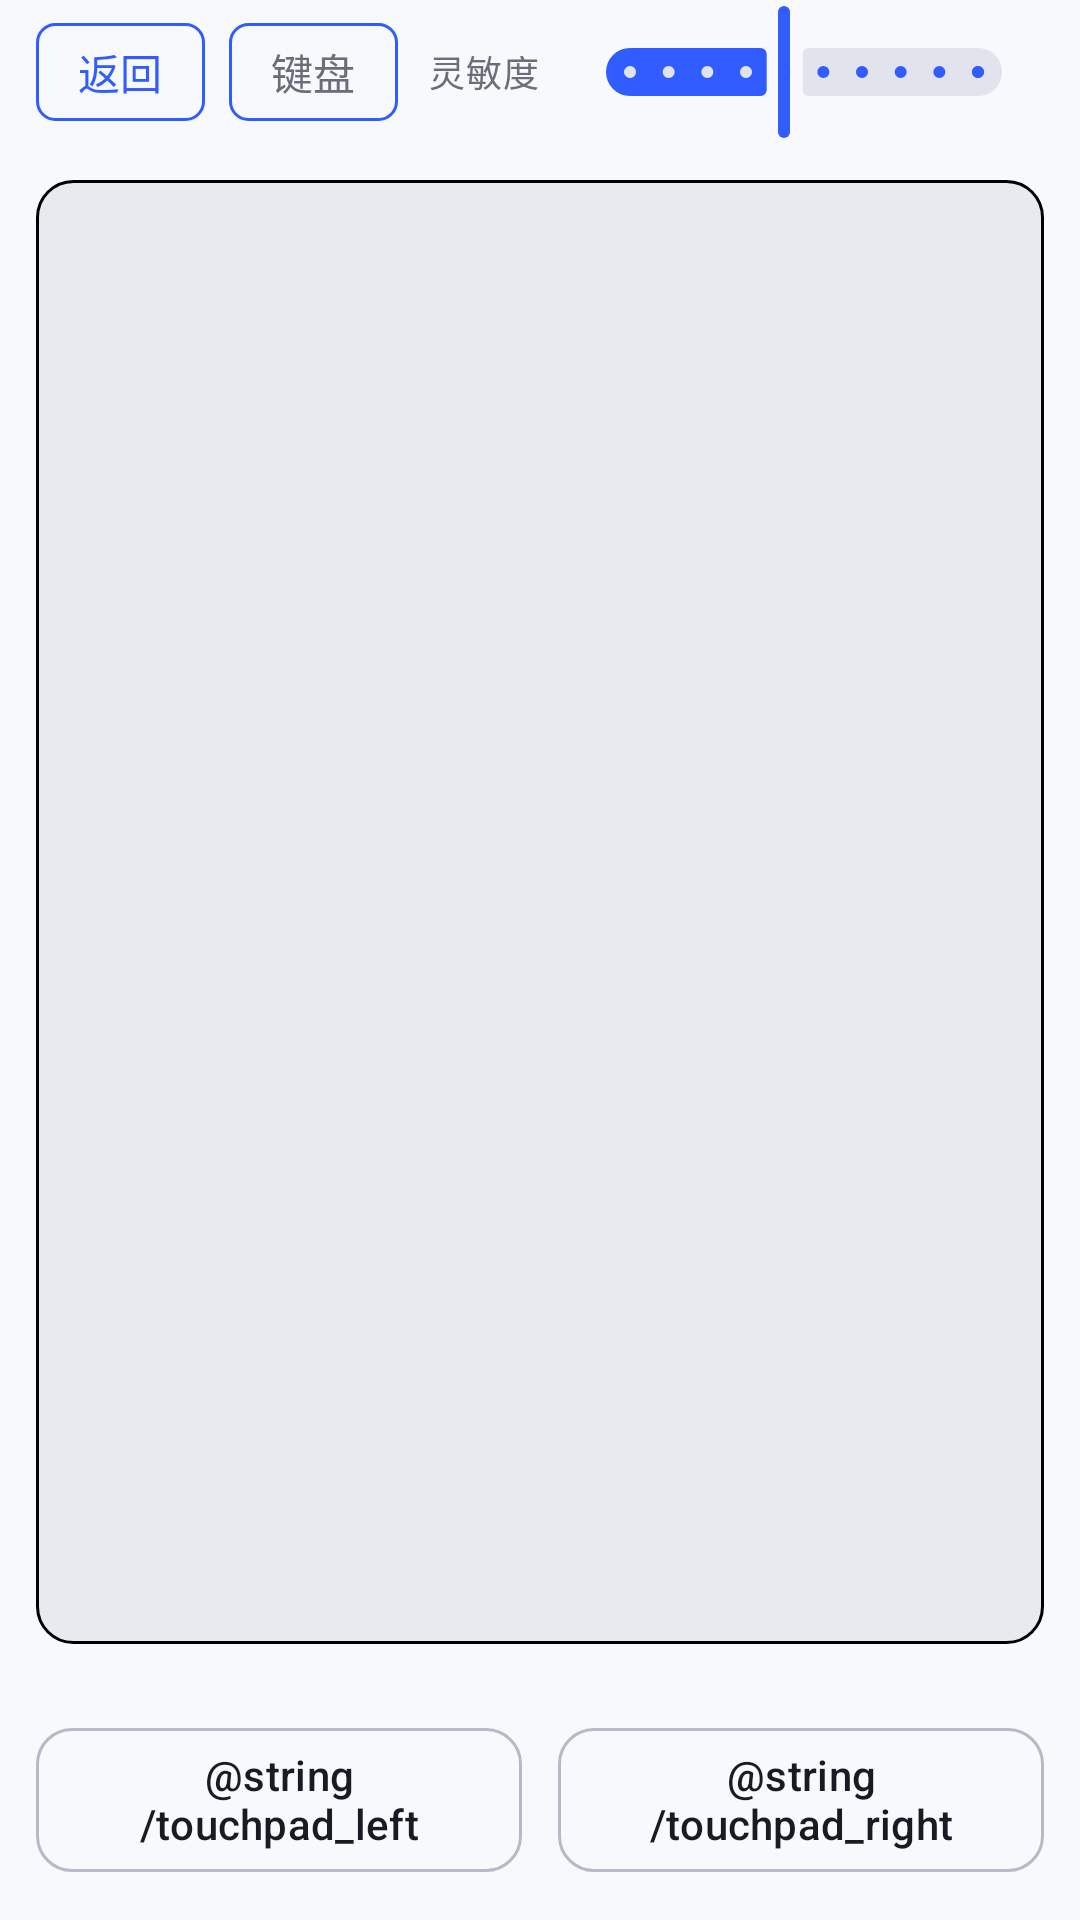

Reconstruct the res/layout file that produces this screen, plus the resources it refers to.
<!-- AndroidManifest.xml: application theme Theme.Claudekeyboard -->
<!-- res/layout/fragment_touchpad.xml -->
<?xml version="1.0" encoding="utf-8"?>
<LinearLayout xmlns:android="http://schemas.android.com/apk/res/android"
    xmlns:app="http://schemas.android.com/apk/res-auto"
    android:layout_width="match_parent"
    android:layout_height="match_parent"
    android:orientation="vertical"
    android:background="?attr/colorSurface">

    
    <LinearLayout
        android:layout_width="match_parent"
        android:layout_height="48dp"
        android:gravity="center_vertical"
        android:orientation="horizontal"
        android:paddingHorizontal="12dp">

        <TextView
            android:id="@+id/tv_back_to_claude"
            android:layout_width="wrap_content"
            android:layout_height="wrap_content"
            android:text="@string/nav_back"
            android:textAppearance="?attr/textAppearanceLabelLarge"
            android:textColor="?attr/colorPrimary"
            android:paddingVertical="6dp"
            android:paddingHorizontal="14dp"
            android:background="@drawable/bg_outline_button" />

        <TextView
            android:id="@+id/tv_to_keyboard"
            android:layout_width="wrap_content"
            android:layout_height="wrap_content"
            android:layout_marginStart="8dp"
            android:text="@string/tab_keyboard"
            android:textAppearance="?attr/textAppearanceLabelLarge"
            android:textColor="?attr/colorOnSurfaceVariant"
            android:paddingVertical="6dp"
            android:paddingHorizontal="14dp"
            android:background="@drawable/bg_outline_button" />

        <View
            android:layout_width="0dp"
            android:layout_height="0dp"
            android:layout_weight="1" />

        <TextView
            android:layout_width="wrap_content"
            android:layout_height="wrap_content"
            android:text="@string/touchpad_sensitivity"
            android:textAppearance="?attr/textAppearanceBodySmall"
            android:textColor="?attr/colorOnSurfaceVariant"
            android:layout_marginEnd="8dp" />

        <com.google.android.material.slider.Slider
            android:id="@+id/slider_sensitivity"
            android:layout_width="160dp"
            android:layout_height="wrap_content"
            android:valueFrom="1"
            android:valueTo="10"
            android:stepSize="1"
            android:value="5" />

    </LinearLayout>

    
    <View
        android:id="@+id/touchpad_area"
        android:layout_width="match_parent"
        android:layout_height="0dp"
        android:layout_weight="1"
        android:layout_marginHorizontal="12dp"
        android:layout_marginTop="12dp"
        android:layout_marginBottom="12dp"
        android:background="@drawable/bg_touchpad_area" />

    
    <LinearLayout
        android:layout_width="match_parent"
        android:layout_height="wrap_content"
        android:orientation="horizontal"
        android:padding="12dp">

        <com.google.android.material.button.MaterialButton
            android:id="@+id/btn_left_click"
            style="@style/Widget.Material3.Button.OutlinedButton"
            android:layout_width="0dp"
            android:layout_height="56dp"
            android:layout_weight="1"
            android:layout_marginEnd="6dp"
            android:text="@string/touchpad_left_click"
            android:textAppearance="?attr/textAppearanceLabelLarge"
            android:textColor="?attr/colorOnSurface"
            app:cornerRadius="12dp"
            app:strokeColor="?attr/colorOutline"
            app:strokeWidth="1dp" />

        <com.google.android.material.button.MaterialButton
            android:id="@+id/btn_right_click"
            style="@style/Widget.Material3.Button.OutlinedButton"
            android:layout_width="0dp"
            android:layout_height="56dp"
            android:layout_weight="1"
            android:layout_marginStart="6dp"
            android:text="@string/touchpad_right_click"
            android:textAppearance="?attr/textAppearanceLabelLarge"
            android:textColor="?attr/colorOnSurface"
            app:cornerRadius="12dp"
            app:strokeColor="?attr/colorOutline"
            app:strokeWidth="1dp" />

    </LinearLayout>

</LinearLayout>
<!-- resources referenced by this layout -->
<resources>
  <!-- drawable bg_outline_button (drawable) -->
  <?xml version="1.0" encoding="utf-8"?>
  <shape xmlns:android="http://schemas.android.com/apk/res/android"
      android:shape="rectangle">
      <stroke
          android:width="1dp"
          android:color="@color/primary" />
      <corners android:radius="6dp" />
  </shape>
  <!-- drawable bg_touchpad_area (drawable) -->
  <?xml version="1.0" encoding="utf-8"?>
  <shape xmlns:android="http://schemas.android.com/apk/res/android">
      <stroke
          android:width="1dp"
          android:color="@android:color/black" />
      <corners android:radius="12dp" />
      <solid android:color="?attr/colorSurfaceVariant" />
  </shape>
  <string name="nav_back">返回</string>
  <string name="tab_keyboard">键盘</string>
  <string name="touchpad_sensitivity">灵敏度</string>
  <color name="primary">#315CFF</color>
  <color name="on_primary">#FFFFFF</color>
  <color name="primary_container">#DCE3FF</color>
  <color name="on_primary_container">#07164E</color>
  <color name="secondary">#53627D</color>
  <color name="on_secondary">#FFFFFF</color>
  <color name="secondary_container">#E1E3ED</color>
  <color name="on_secondary_container">#1A223A</color>
  <color name="tertiary">#A23C7B</color>
  <color name="on_tertiary">#FFFFFF</color>
  <color name="tertiary_container">#FFD8EC</color>
  <color name="on_tertiary_container">#3D0028</color>
  <color name="error">#BA1A1A</color>
  <color name="on_error">#FFFFFF</color>
  <color name="error_container">#FFDAD6</color>
  <color name="on_error_container">#410002</color>
  <color name="surface">#F8F9FC</color>
  <color name="on_surface">#191B24</color>
  <color name="on_surface_variant">#6A6E7C</color>
  <color name="surface_variant">#E9EAF0</color>
  <color name="outline">#B5B9C8</color>
  <color name="outline_variant">#D9DCE6</color>
  <style name="ThemeOverlay.Claudekeyboard.Dialog" parent="ThemeOverlay.Material3.MaterialAlertDialog">
          <item name="colorSurface">@color/home_card</item>
          <item name="colorSurfaceContainerLow">@color/home_card</item>
          <item name="colorSurfaceContainer">@color/home_soft_panel</item>
          <item name="colorSurfaceContainerHigh">@color/home_soft_panel</item>
          <item name="colorSurfaceContainerHighest">@color/home_soft_panel</item>
          <item name="android:windowBackground">@color/home_card</item>
          <item name="elevationOverlayEnabled">false</item>
          <item name="elevationOverlayColor">@color/home_card</item>
      </style>
  <style name="ThemeOverlay.Claudekeyboard.BottomSheetDialog" parent="ThemeOverlay.Material3.BottomSheetDialog">
          <item name="colorSurface">@color/home_card</item>
          <item name="colorSurfaceContainerLow">@color/home_card</item>
          <item name="colorSurfaceContainer">@color/home_soft_panel</item>
          <item name="colorSurfaceContainerHigh">@color/home_soft_panel</item>
          <item name="colorSurfaceContainerHighest">@color/home_soft_panel</item>
          <item name="elevationOverlayEnabled">false</item>
          <item name="elevationOverlayColor">@color/home_card</item>
      </style>
  <color name="home_card">#FFFFFFFF</color>
  <color name="home_soft_panel">#F2F3F6</color>
</resources>
